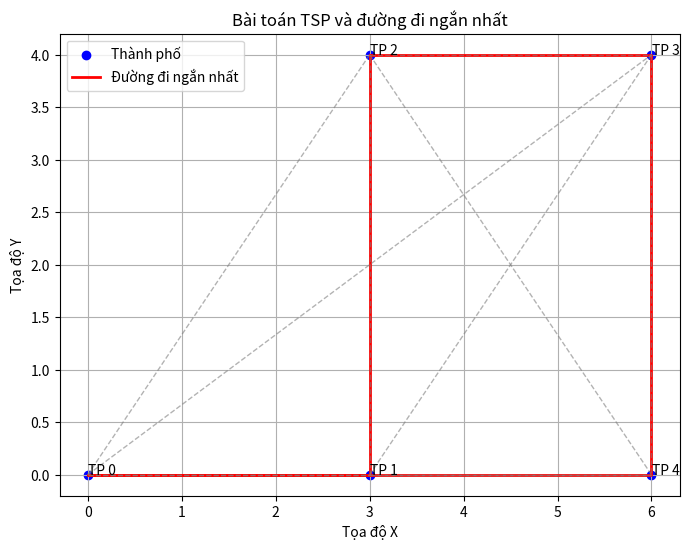

The matplotlib source for this figure:
import numpy as np
import matplotlib.pyplot as plt


def euclidean_distance(point1, point2):
    """
    Tính khoảng cách Euclidean giữa hai điểm.

    Parameters:
    point1 (list): Tọa độ của điểm thứ nhất.
    point2 (list): Tọa độ của điểm thứ hai.

    Returns:
    float: Khoảng cách Euclidean giữa hai điểm.
    """
    return np.linalg.norm(np.array(point1) - np.array(point2))


# Định nghĩa bài toán TSP
class TSPProblem:
    def __init__(self, cities):
        """
        Khởi tạo bài toán TSP với danh sách các thành phố.

        Parameters:
        cities (list): Danh sách các thành phố.

        Returns:
        None
        """
        self.num_cities = len(cities)
        self.cities = np.array(cities)
        self.distance_matrix = np.zeros((self.num_cities, self.num_cities))

        # Tính và lưu trữ ma trận khoảng cách
        for i in range(self.num_cities):
            for j in range(i + 1, self.num_cities):
                distance = euclidean_distance(cities[i], cities[j])
                self.distance_matrix[i, j] = distance
                # Khoảng cách giữa thành phố i và thành phố j giống khoảng cách giữa thành phố j và thành phố i
                self.distance_matrix[j, i] = distance

    def calculate_distance(self, tour):
        """
        Tính khoảng cách của một chuỗi thành phố.

        Parameters:
        tour (list): Chuỗi các thành phố.

        Returns:
        float: Khoảng cách của chuỗi thành phố.
        """
        total_distance = 0
        for i in range(len(tour) - 1):
            total_distance += self.distance_matrix[tour[i], tour[i + 1]]
        # Quay lại thành phố xuất phát
        total_distance += self.distance_matrix[tour[-1], tour[0]]
        return total_distance


# Định nghĩa lớp Particle cho PSO
class Particle:
    def __init__(self, num_cities):
        """
        Khởi tạo một particle với vị trí và vận tốc ngẫu nhiên.

        Parameters:
        num_cities (int): Số lượng thành phố trong bài toán TSP.

        Returns:
        None
        """
        self.position = np.random.permutation(num_cities)
        self.velocity = np.random.permutation(num_cities)
        self.best_position = self.position
        self.best_distance = float("inf")


# PSO cho bài toán TSP
def pso_tsp(num_particles, num_iterations, tsp_problem, w, c1, c2):
    """
    Áp dụng thuật toán PSO để giải quyết bài toán TSP.

    Parameters:
    num_particles (int): Số lượng particle trong thuật toán PSO.
    num_iterations (int): Số lần lặp của thuật toán PSO.
    tsp_problem (TSPProblem): Đối tượng bài toán TSP.
    w (float): Hệ số trọng số của vận tốc hiện tại.
    c1 (float): Hệ số trọng số của vận tốc cá nhân.
    c2 (float): Hệ số trọng số của vận tốc toàn cục.

    Returns:
    tuple: Một tuple gồm hai phần tử: chuỗi thành phố tốt nhất và độ dài quãng đường tương ứng.
    """
    num_cities = tsp_problem.num_cities
    particles = [Particle(num_cities) for _ in range(num_particles)]
    global_best_tour = None
    global_best_distance = float("inf")

    for iteration in range(num_iterations):
        for particle in particles:
            # Đánh giá độ lợi (fitness) của particle
            tour_distance = tsp_problem.calculate_distance(particle.position)

            # Cập nhật best_position và best_distance của particle
            if tour_distance < particle.best_distance:
                particle.best_position = particle.position
                particle.best_distance = tour_distance

            # Cập nhật global_best_tour và global_best_distance nếu cần
            if tour_distance < global_best_distance:
                global_best_tour = particle.position
                global_best_distance = tour_distance

        for particle in particles:
            # Cập nhật vận tốc và vị trí của particle
            r1, r2 = np.random.rand(), np.random.rand()
            particle.velocity = (
                w * particle.velocity
                + c1 * r1 * (particle.best_position - particle.position)
                + c2 * r2 * (global_best_tour - particle.position)
            )
            particle.position = np.roll(
                particle.position, int(particle.velocity[0])
            )  # Cuộn vòng lại nếu vượt quá số thành phố
            # print("------------------------------")
            # print(f"Độ dài quãng đường ngắn nhất: {global_best_distance}")
            # print(f"Chuỗi thành phố tốt nhất: {global_best_tour}")
    return global_best_tour, global_best_distance


# Sử dụng bài toán TSP đã định nghĩa
custom_cities = [(0, 0), (3, 0), (3, 4), (6, 4), (6, 0)]  # Tọa độ các thành phố
num_cities = 5

# Tạo ngẫu nhiên các tọa độ của các thành phố
# custom_cities = np.random.rand(num_cities, 2)
tsp_problem = TSPProblem(custom_cities)

# Thiết lập các tham số cho PSO
num_particles = 30  # Số lượng hạt trong PSO
num_iterations = 100  # Số lượng vòng lặp PSO
w = 0.5  # Trọng số vận tốc
c1 = 1.5  # Hệ số học tập cho best_position của particle
c2 = 1.5  # Hệ số học tập cho global_best_tour

best_tour, best_distance = pso_tsp(
    num_particles, num_iterations, tsp_problem, w, c1, c2
)

print(tsp_problem.distance_matrix)

# Vẽ đồ thị
plt.figure(figsize=(8, 6))
cities = tsp_problem.cities
plt.scatter(cities[:, 0], cities[:, 1], c="b", marker="o", label="Thành phố")

# Vẽ đường đi ngắn nhất (đường màu đỏ)
best_tour_cities = cities[best_tour]
best_tour_cities = np.append(
    best_tour_cities, [best_tour_cities[0]], axis=0
)  # Để nối lại thành phố xuất phát
plt.plot(
    best_tour_cities[:, 0],
    best_tour_cities[:, 1],
    c="r",
    linestyle="-",
    linewidth=2,
    label="Đường đi ngắn nhất",
)

# Vẽ các đoạn nối giữa các thành phố (khoảng cách) bằng màu xám
for i in range(len(cities)):
    for j in range(i + 1, len(cities)):
        city1 = cities[i]
        city2 = cities[j]
        distance = np.linalg.norm(city1 - city2)
        plt.plot(
            [city1[0], city2[0]],
            [city1[1], city2[1]],
            c="gray",
            linestyle="--",
            linewidth=1,
            alpha=0.6,
        )

print(f"Độ dài quãng đường ngắn nhất: {best_distance}")
print(f"Chuỗi thành phố tốt nhất: {best_tour}")

# Đặt tên cho các thành phố (tùy chọn)
for i, city in enumerate(cities):
    plt.annotate(f"TP {i}", (city[0] + 0.005, city[1] + 0.005))


plt.xlabel("Tọa độ X")
plt.ylabel("Tọa độ Y")
plt.legend()
plt.title("Bài toán TSP và đường đi ngắn nhất")
plt.grid(True)
plt.show()
